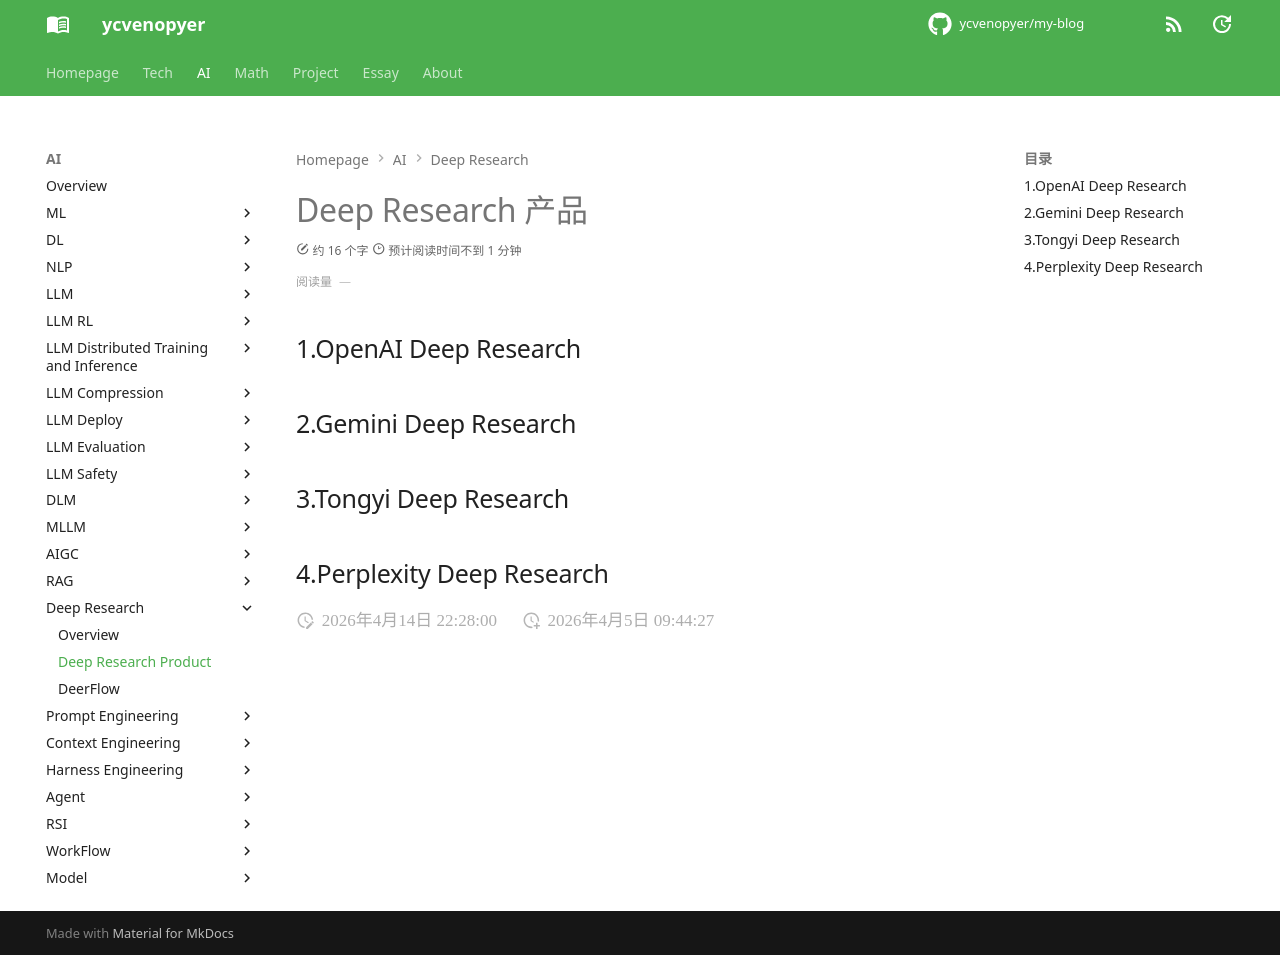

repository: ycvenopyer/my-blog · page: ai-note/deep-research/deep-research-product/index.html · generator: mkdocs

# Deep Research 产品

## 1.OpenAI Deep Research

## 2.Gemini Deep Research

## 3.Tongyi Deep Research

## 4.Perplexity Deep Research
